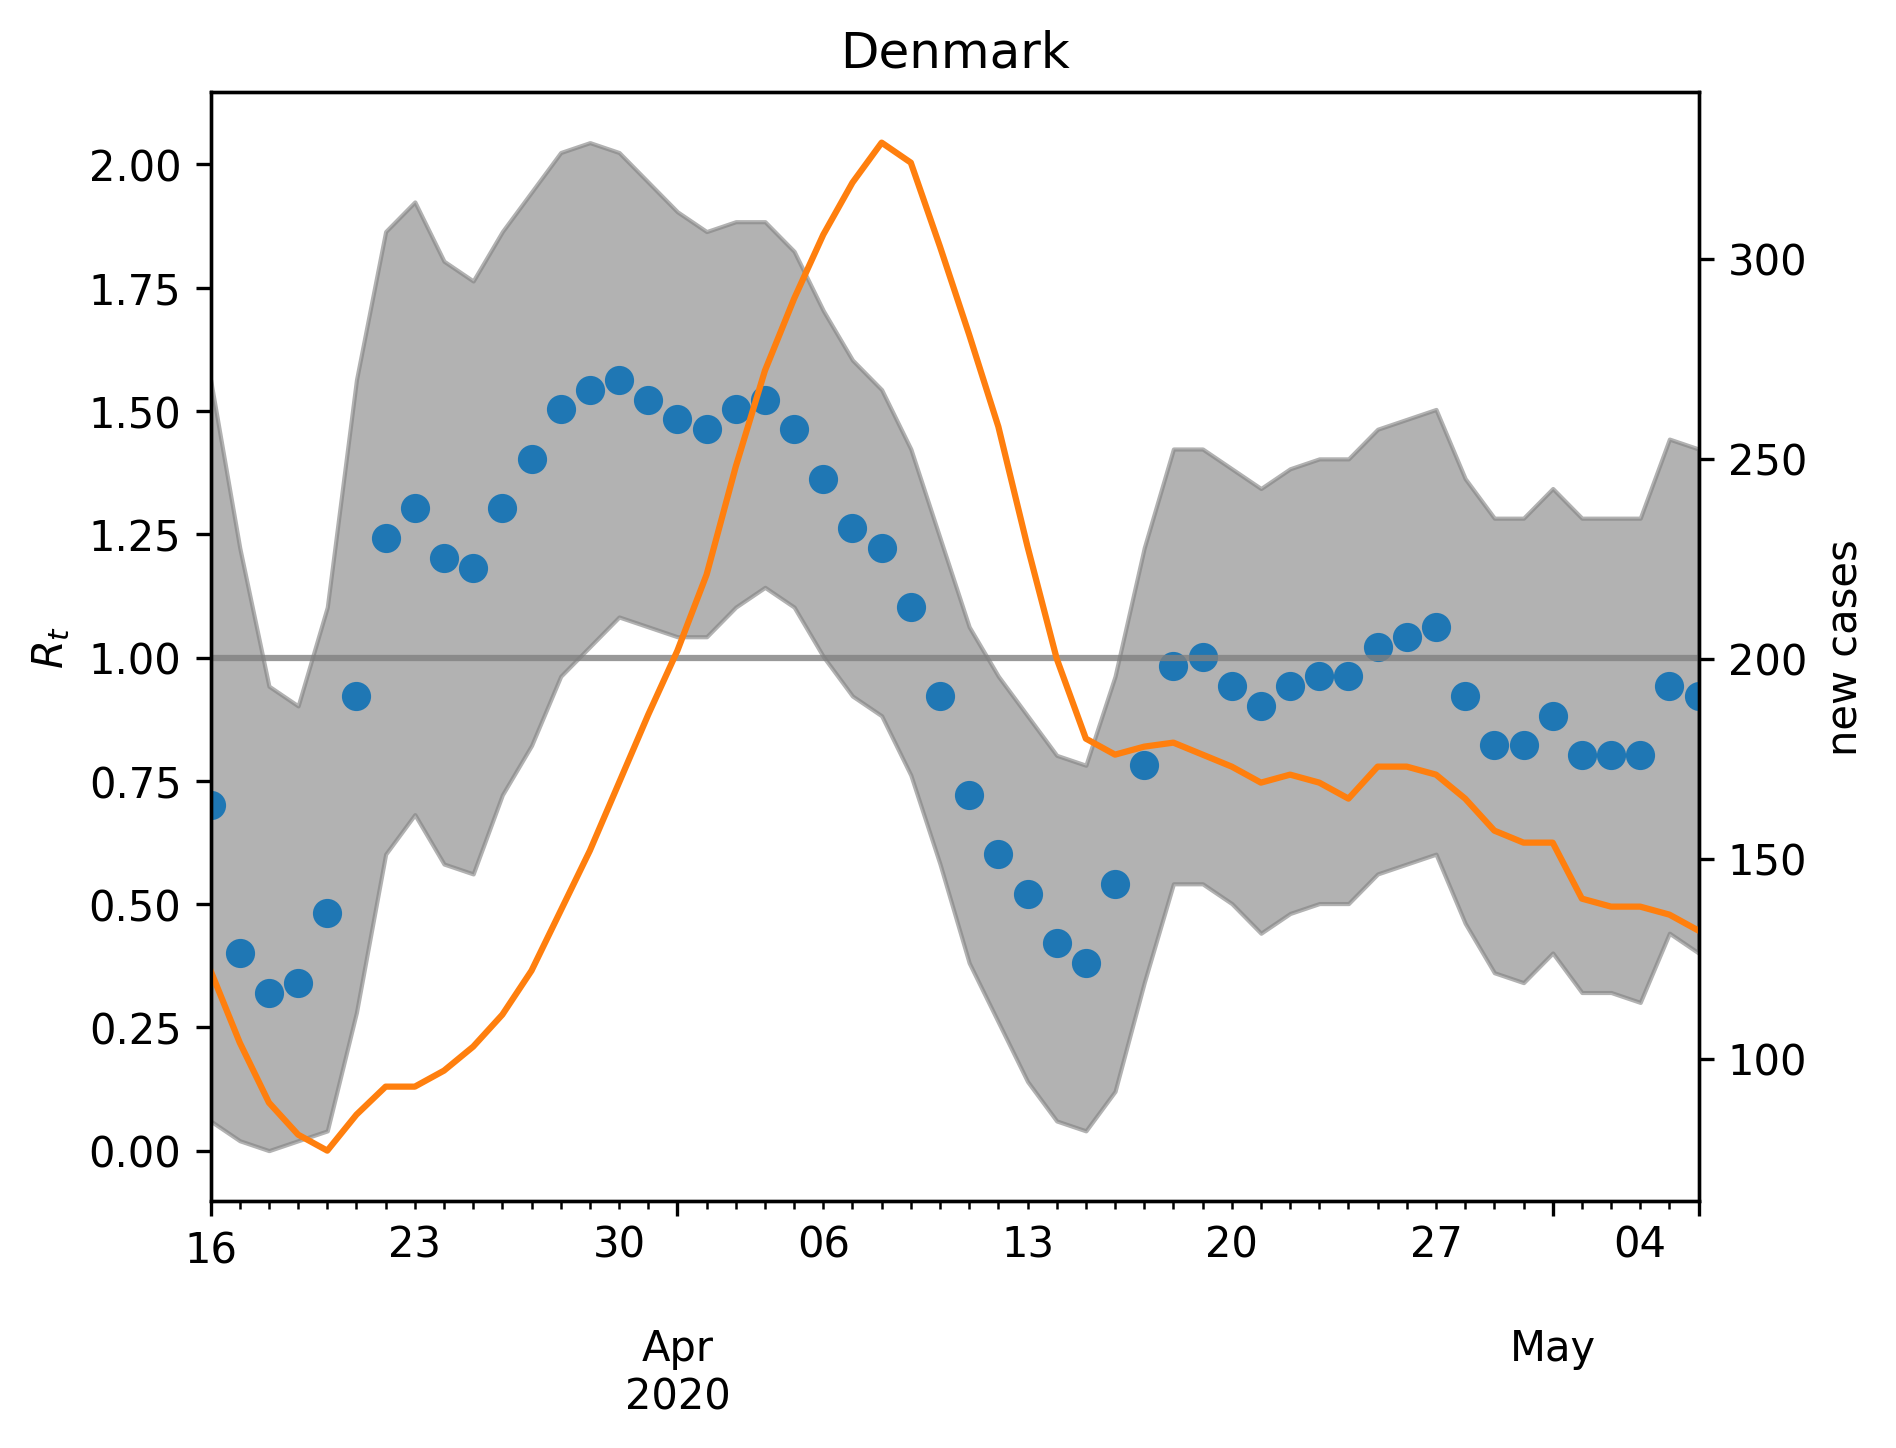

The table this chart was drawn from, first rows:
, median, lower, upper, cases, one
2020-03-16, 0.7014, 0.06012, 1.563, 122.0, 1
2020-03-17, 0.4008, 0.02004, 1.222, 104.0, 1
2020-03-18, 0.3206, 0.0, 0.9419, 89.0, 1
2020-03-19, 0.3407, 0.02004, 0.9018, 81.0, 1
2020-03-20, 0.481, 0.04008, 1.102, 77.0, 1
2020-03-21, 0.9218, 0.2806, 1.563, 86.0, 1
2020-03-22, 1.242, 0.6012, 1.864, 93.0, 1
2020-03-23, 1.303, 0.6814, 1.924, 93.0, 1
2020-03-24, 1.202, 0.5812, 1.804, 97.0, 1
2020-03-25, 1.182, 0.5611, 1.764, 103.0, 1
2020-03-26, 1.303, 0.7214, 1.864, 111.0, 1
2020-03-27, 1.403, 0.8216, 1.944, 122.0, 1
2020-03-28, 1.503, 0.9619, 2.024, 137.0, 1
2020-03-29, 1.543, 1.022, 2.044, 152.0, 1
2020-03-30, 1.563, 1.082, 2.024, 169.0, 1
2020-03-31, 1.523, 1.062, 1.964, 186.0, 1
2020-04-01, 1.483, 1.042, 1.904, 202.0, 1
2020-04-02, 1.463, 1.042, 1.864, 221.0, 1
2020-04-03, 1.503, 1.102, 1.884, 248.0, 1
2020-04-04, 1.523, 1.142, 1.884, 272.0, 1
2020-04-05, 1.463, 1.102, 1.824, 290.0, 1
2020-04-06, 1.363, 1.002, 1.703, 306.0, 1
2020-04-07, 1.263, 0.9218, 1.603, 319.0, 1
2020-04-08, 1.222, 0.8818, 1.543, 329.0, 1
2020-04-09, 1.102, 0.7615, 1.423, 324.0, 1
2020-04-10, 0.9218, 0.5812, 1.242, 303.0, 1
2020-04-11, 0.7214, 0.3808, 1.062, 281.0, 1
2020-04-12, 0.6012, 0.2605, 0.9619, 258.0, 1
2020-04-13, 0.521, 0.1403, 0.8818, 228.0, 1
2020-04-14, 0.4208, 0.06012, 0.8016, 200.0, 1
2020-04-15, 0.3808, 0.04008, 0.7816, 180.0, 1
2020-04-16, 0.5411, 0.1202, 0.9619, 176.0, 1
2020-04-17, 0.7816, 0.3407, 1.222, 178.0, 1
2020-04-18, 0.982, 0.5411, 1.423, 179.0, 1
2020-04-19, 1.002, 0.5411, 1.423, 176.0, 1
2020-04-20, 0.9419, 0.501, 1.383, 173.0, 1
2020-04-21, 0.9018, 0.4409, 1.343, 169.0, 1
2020-04-22, 0.9419, 0.481, 1.383, 171.0, 1
2020-04-23, 0.9619, 0.501, 1.403, 169.0, 1
2020-04-24, 0.9619, 0.501, 1.403, 165.0, 1
2020-04-25, 1.022, 0.5611, 1.463, 173.0, 1
2020-04-26, 1.042, 0.5812, 1.483, 173.0, 1
2020-04-27, 1.062, 0.6012, 1.503, 171.0, 1
2020-04-28, 0.9218, 0.4609, 1.363, 165.0, 1
2020-04-29, 0.8216, 0.3607, 1.283, 157.0, 1
2020-04-30, 0.8216, 0.3407, 1.283, 154.0, 1
2020-05-01, 0.8818, 0.4008, 1.343, 154.0, 1
2020-05-02, 0.8016, 0.3206, 1.283, 140.0, 1
2020-05-03, 0.8016, 0.3206, 1.283, 138.0, 1
2020-05-04, 0.8016, 0.3006, 1.283, 138.0, 1
2020-05-05, 0.9419, 0.4409, 1.443, 136.0, 1
2020-05-06, 0.9218, 0.4008, 1.423, 132.0, 1
